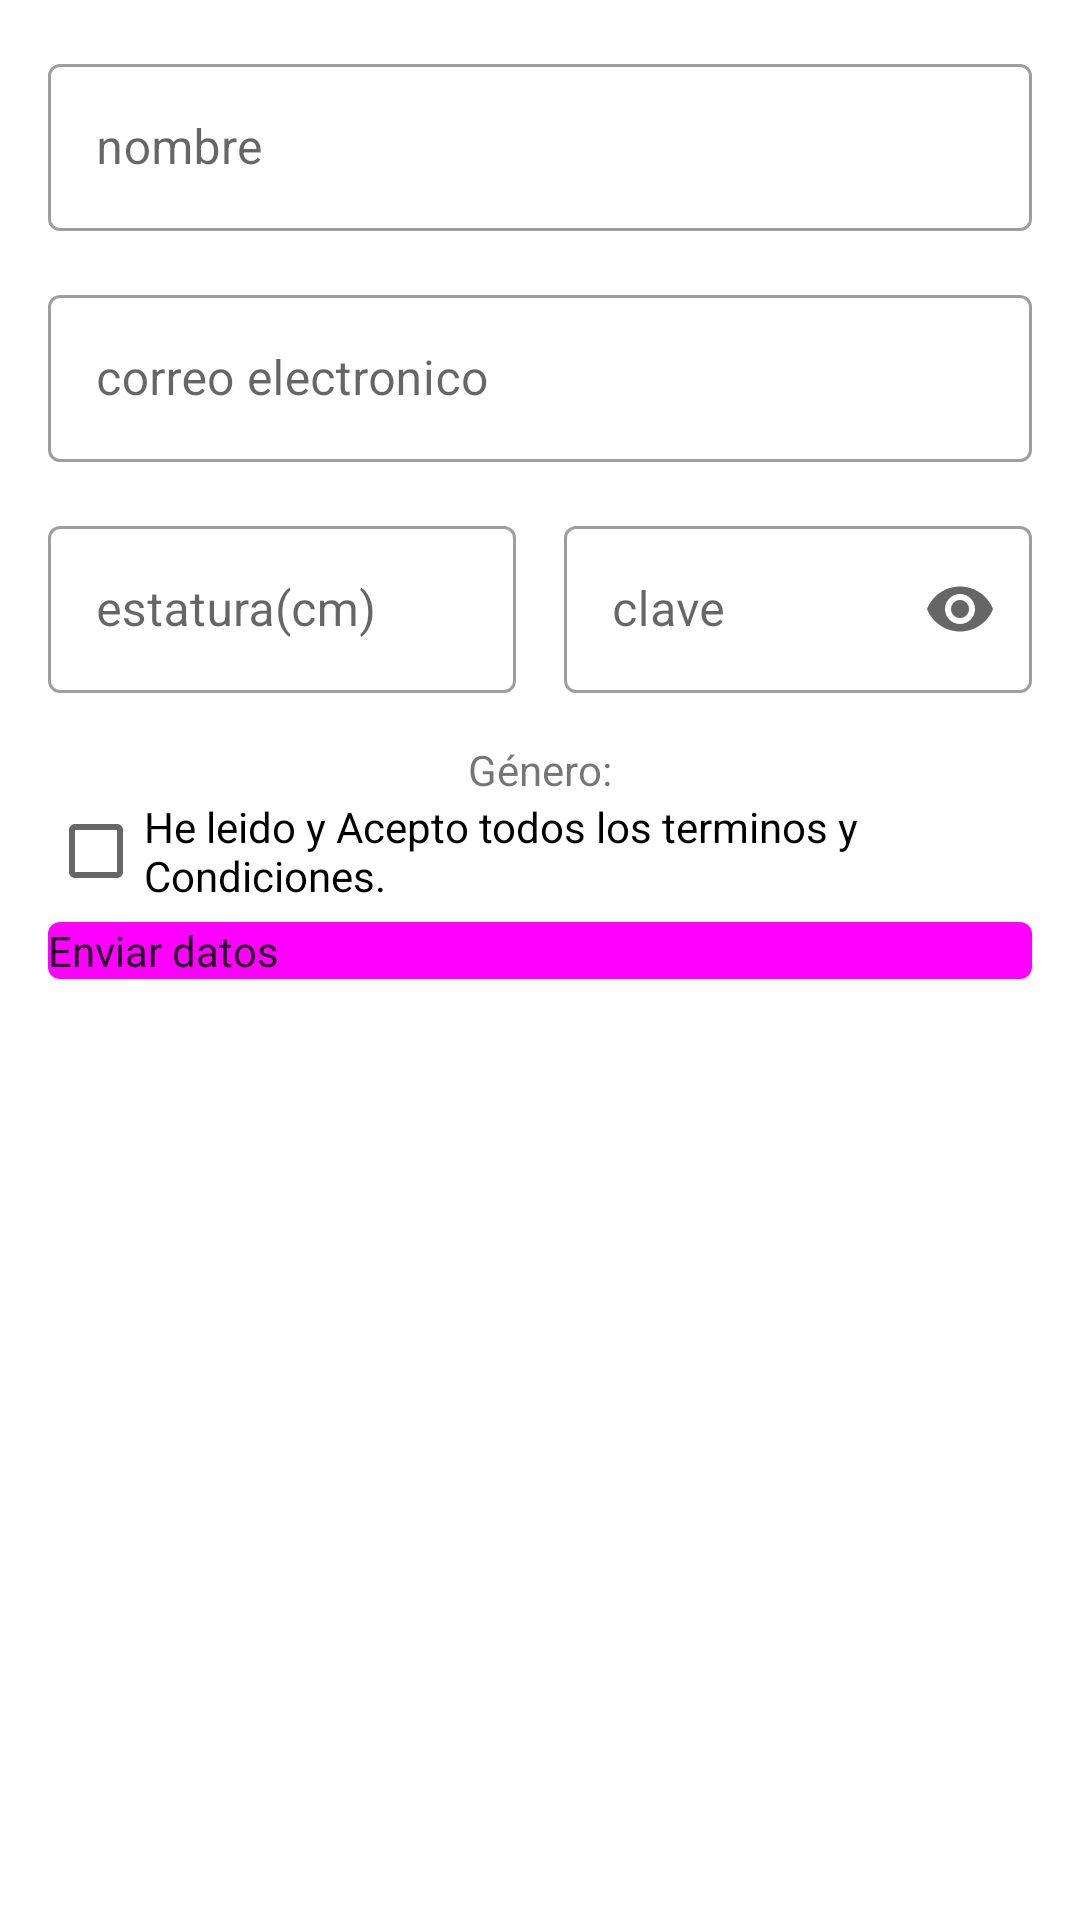

Here is an Android app screen rendered from its layout file. Give the layout XML and the strings, colors and styles it references.
<!-- AndroidManifest.xml: application theme Theme.OneApp -->
<!-- res/layout/activity_formulario.xml -->
<?xml version="1.0" encoding="utf-8"?>
<LinearLayout xmlns:android="http://schemas.android.com/apk/res/android"
    xmlns:app="http://schemas.android.com/apk/res-auto"
    xmlns:tools="http://schemas.android.com/tools"
    android:layout_width="match_parent"
    android:layout_height="match_parent"
    android:orientation="vertical"
    android:gravity="center_horizontal"
    android:padding="@dimen/commom_padding_default"
    tools:context=".Formulario">

    <com.google.android.material.textfield.TextInputLayout
        android:id="@+id/tilName"
        android:layout_width="match_parent"
        android:layout_height="wrap_content"
        android:hint="@string/hint_name"
        app:endIconMode="clear_text"
        style="@style/Widget.MaterialComponents.TextInputLayout.OutlinedBox">
        <com.google.android.material.textfield.TextInputEditText
            android:id="@+id/etName"
            android:layout_width="match_parent"
            android:layout_height="wrap_content"
            android:inputType="textPersonName"/>
    </com.google.android.material.textfield.TextInputLayout>

    <com.google.android.material.textfield.TextInputLayout
        android:id="@+id/tilEmail"
        android:layout_width="match_parent"
        android:layout_height="wrap_content"
        android:hint="@string/hint_email"
        android:layout_marginTop="@dimen/commom_padding_default"
        app:endIconMode="clear_text"
        style="@style/Widget.MaterialComponents.TextInputLayout.OutlinedBox">
        <com.google.android.material.textfield.TextInputEditText
            android:id="@+id/etEmail"
            android:layout_width="match_parent"
            android:layout_height="wrap_content"
            android:inputType="textEmailAddress"/>
    </com.google.android.material.textfield.TextInputLayout>
    
    <androidx.constraintlayout.widget.ConstraintLayout
        android:layout_width="match_parent"
        android:layout_height="wrap_content"
        android:layout_marginTop="@dimen/commom_padding_default">

        <com.google.android.material.textfield.TextInputLayout
            android:id="@+id/tilHeight"
            android:layout_width="0dp"
            android:layout_height="wrap_content"
            android:hint="@string/hint_height"
            android:layout_marginEnd="@dimen/commom_padding_min"
            app:endIconMode="clear_text"
            app:layout_constraintStart_toStartOf="parent"
            app:layout_constraintEnd_toStartOf="@id/tilKey"
            app:layout_constraintTop_toTopOf="parent"
            style="@style/Widget.MaterialComponents.TextInputLayout.OutlinedBox">
            <com.google.android.material.textfield.TextInputEditText
                android:id="@+id/etHeight"
                android:layout_width="match_parent"
                android:layout_height="wrap_content"
                android:inputType="number"
                android:imeOptions="actionNext"
                android:nextFocusForward="@id/etKey"/>
        </com.google.android.material.textfield.TextInputLayout>

        <com.google.android.material.textfield.TextInputLayout
            android:id="@+id/tilKey"
            android:layout_width="0dp"
            android:layout_height="wrap_content"
            android:hint="@string/hint_key"
            android:layout_marginStart="@dimen/commom_padding_min"
            app:endIconMode="password_toggle"
            app:layout_constraintStart_toEndOf="@id/tilHeight"
            app:layout_constraintEnd_toEndOf="parent"
            app:layout_constraintTop_toTopOf="parent"
            style="@style/Widget.MaterialComponents.TextInputLayout.OutlinedBox">
            <com.google.android.material.textfield.TextInputEditText
                android:id="@+id/etKey"
                android:layout_width="match_parent"
                android:layout_height="wrap_content"
                android:inputType="textPassword"
                android:imeOptions="actionDone"/>
        </com.google.android.material.textfield.TextInputLayout>
    </androidx.constraintlayout.widget.ConstraintLayout>

    <TextView
        android:id="@+id/tvGender"
        android:layout_width="wrap_content"
        android:layout_height="wrap_content"
        android:text="@string/text_gender"
        android:layout_marginTop="@dimen/commom_padding_default"/>

    <com.google.android.material.button.MaterialButtonToggleGroup
        android:id="@+id/tbGender"
        android:layout_width="wrap_content"
        android:layout_height="wrap_content"
        app:singleSelection="true">
        <Button
            android:id="@+id/btnMale"
            android:layout_width="wrap_content"
            android:layout_height="wrap_content"
            android:text="@string/toggle_male"
            style="?attr/materialButtonOutlinedStyle"/>
        <Button
            android:id="@+id/btnFemale"
            android:layout_width="wrap_content"
            android:layout_height="wrap_content"
            android:text="@string/toggle_female"
            style="?attr/materialButtonOutlinedStyle"/>
        <Button
            android:id="@+id/btnSkip"
            android:layout_width="wrap_content"
            android:layout_height="wrap_content"
            android:text="@string/toggle_skip"
            style="?attr/materialButtonOutlinedStyle"/>
    </com.google.android.material.button.MaterialButtonToggleGroup>

    <CheckBox
        android:id="@+id/cbTerms"
        android:layout_width="match_parent"
        android:layout_height="wrap_content"
        android:text="@string/text_terms"/>

    <com.google.android.material.button.MaterialButton
        android:id="@+id/btnSend"
        android:layout_width="match_parent"
        android:layout_height="wrap_content"
        android:text="@string/button_send"
        app:icon="@drawable/ic_send"
        app:iconGravity="textEnd"/>

</LinearLayout>
<!-- resources referenced by this layout -->
<resources>
  <dimen name="commom_padding_default">16dp</dimen>
  <dimen name="commom_padding_min">8dp</dimen>
  <string name="button_send">Enviar datos</string>
  <string name="hint_email">correo electronico</string>
  <string name="hint_height">estatura(cm)</string>
  <string name="hint_key">clave</string>
  <string name="hint_name">nombre</string>
  <string name="text_gender">Género:</string>
  <string name="text_terms">He leido y Acepto todos los terminos y Condiciones.</string>
  <string name="toggle_female">Femenino</string>
  <string name="toggle_male">Masculino</string>
  <string name="toggle_skip">Omitir</string>
  <style name="Theme.OneApp" parent="Theme.MaterialComponents.DayNight.DarkActionBar.Bridge">
          
          // ColorPrimary \\
          <item name="colorPrimary">@color/cyan</item>
          // ColorPrimaryDark \\
          <item name="colorPrimaryVariant">@color/green</item>
          // windowBackground \\
          <item name="android:windowBackground">@color/amber</item>
          <item name="colorOnPrimary">@color/white</item>
  
          
          // textColorPrimary (añadir .Bridge en el style) \\
          <item name="titleTextColor">@color/purple_500</item>
          <item name="colorSecondary">@color/teal_200</item>
          <item name="colorSecondaryVariant">@color/teal_700</item>
          <item name="colorOnSecondary">@color/black</item>
  
          
          // navigationBarColor \\
          <item name="android:navigationBarColor">@color/brown</item>
          <item name="android:statusBarColor" tools:targetApi="l">?attr/colorPrimaryVariant</item>
          
      </style>
  <color name="white">#FFFFFFFF</color>
  
      // New Color
  <color name="purple_500">#FF6200EE</color>
  <color name="teal_200">#FF03DAC5</color>
  <color name="teal_700">#FF018786</color>
  <color name="black">#FF000000</color>
</resources>
